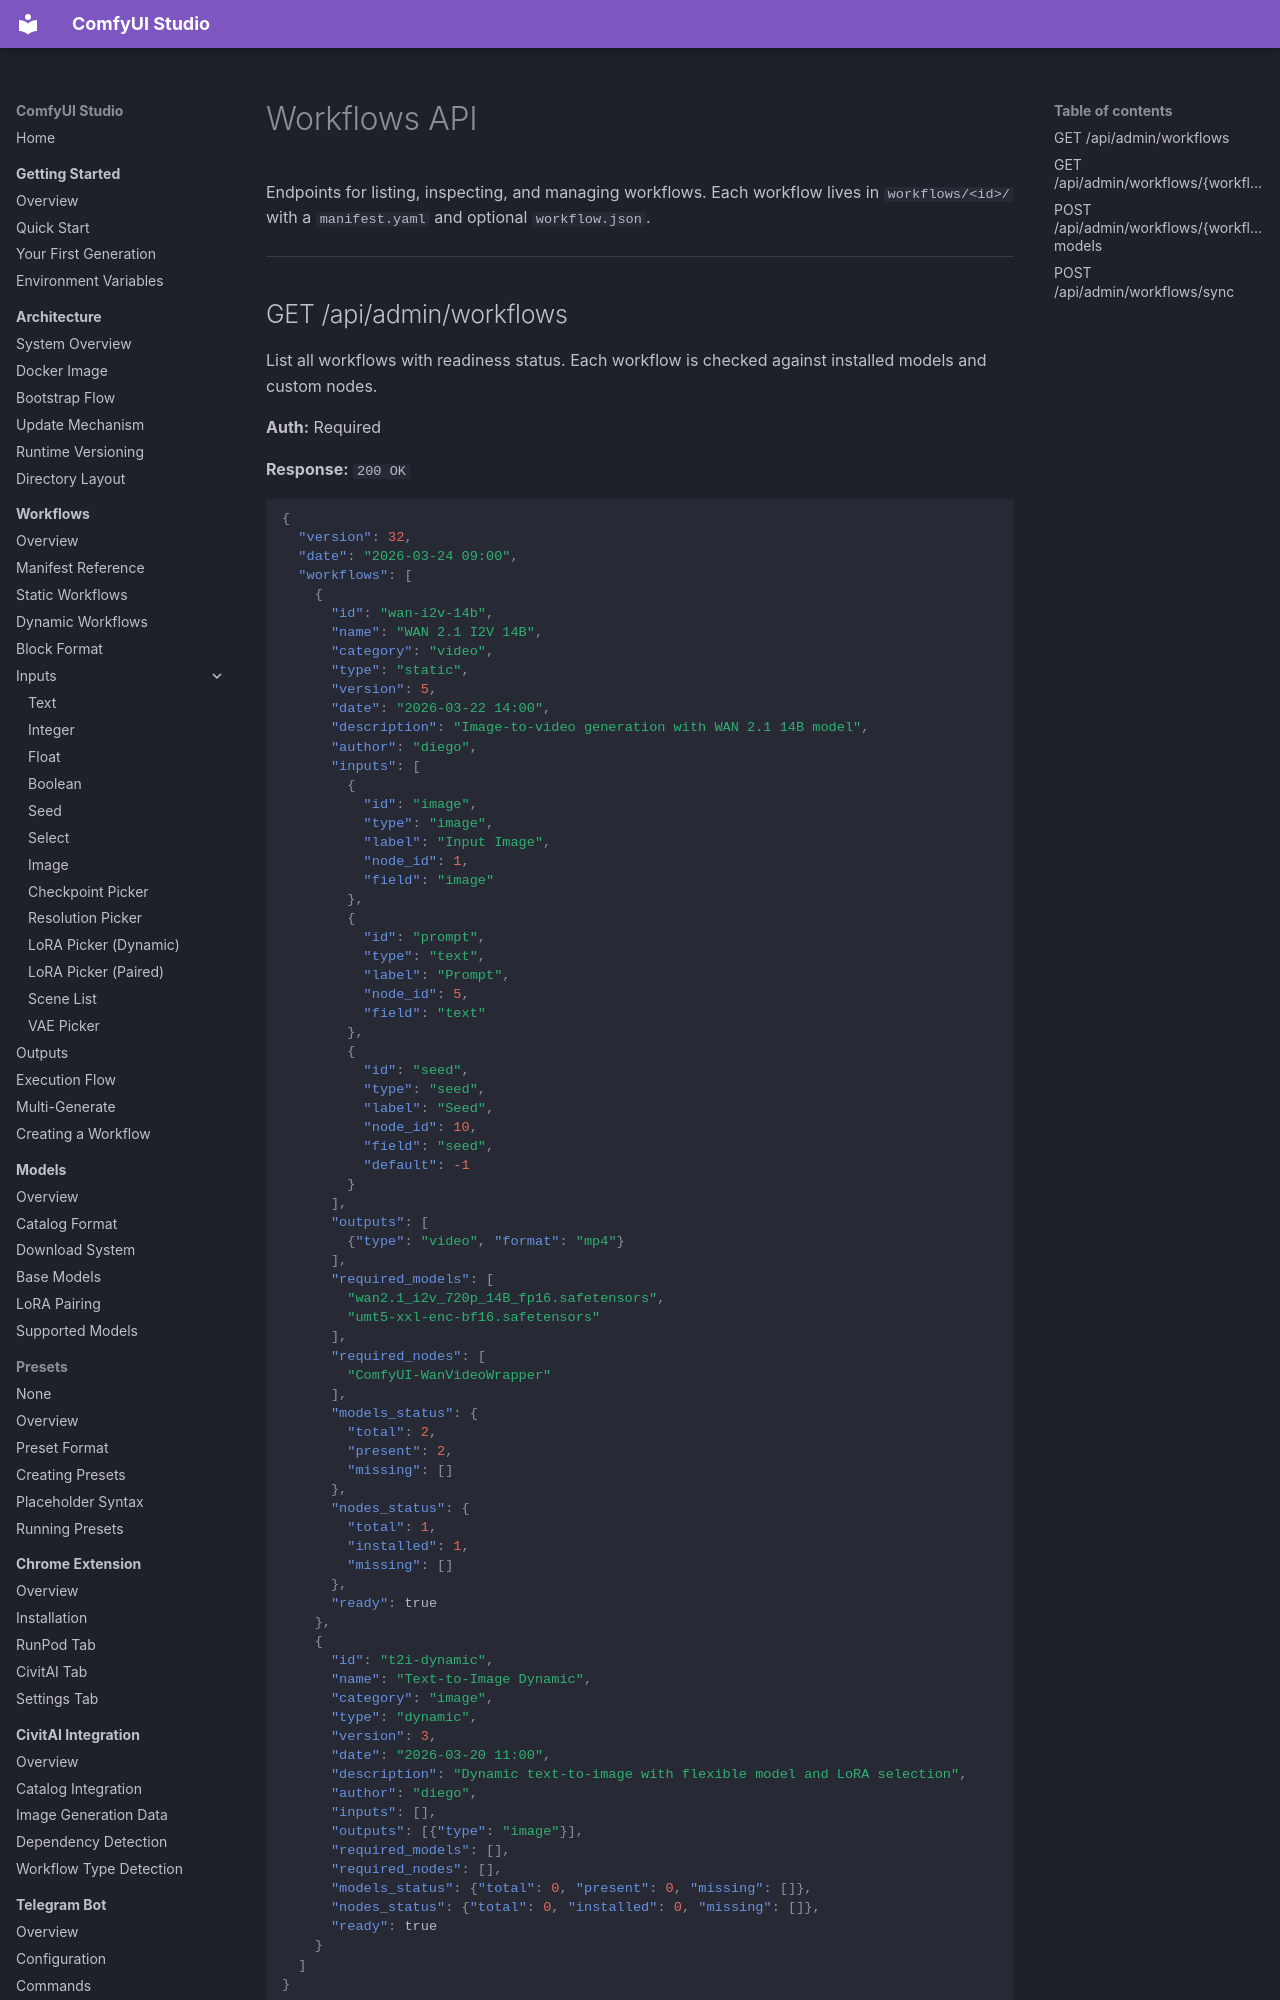

repository: diego-devita/comfyui-studio · page: api/workflows/index.html · generator: mkdocs

# Workflows API

Endpoints for listing, inspecting, and managing workflows. Each workflow lives in `workflows/<id>/` with a `manifest.yaml` and optional `workflow.json`.

---

## GET /api/admin/workflows

List all workflows with readiness status. Each workflow is checked against installed models and custom nodes.

**Auth:** Required

**Response:** `200 OK`
